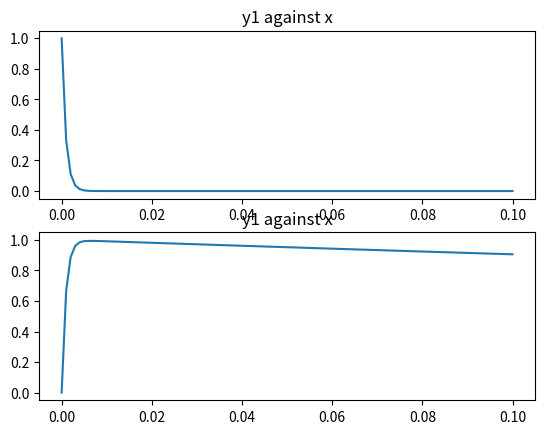

The matplotlib source for this figure:
import matplotlib.pyplot as plt
import numpy as np
import time

Interval = [0,0.1]

A1 = np.array([[-1000, 0], [1000, -1]])


Y0=np.array([[1],[0]])




def bvector(x):
    return 0

    


def rk3(A, bvector, y0, interval, N):
    print(interval[1])
    print(interval[0])
    h = (interval[1]-interval[0])/N
    print(h)
    k=0
    x=interval[0]
     

    ysol = np.array([[],[]])
    ysol = np.append(ysol, y0,axis=1)
    xsol =  np.array([])
    xsol = np.append(xsol,x)
    y =np.empty(shape=(2,2))
    y[0,0]= y0[0,0]
    y[1,0]= y0[1,0]
    print(y)
    y1 =np.empty(shape=(2,1))
    y2 =np.empty(shape=(2,1))
    for i in range(N):
        b0=0
        b=0
        
        #b0 = bvector(x)
        #b = bvector(x+h)
 #       print(y)
  #      print(x)
        
   #     print(h*(np.dot(A,x)+b0))
        y1 = (y[:,[k]]) +h*(np.dot(A,y[:,[k]])+b0)
        
    #    print(y1)
        
        y2=0.75*(y[:,[k]]) + 0.25*y1 + 0.25*h*(np.dot(A,y1) + b )
        
     #   print(y2)
        
        y[:,[k+1]]=((1/3)*(y[:,[k]])+(2/3)*y2+(2/3)*h*(np.dot(A,y2) + b))
        
        print(y)
        
        
        x=x+h
        print(x)
        ysol = np.append(ysol, y[:,[k+1]],axis=1)
        xsol = np.append(xsol,x)
        y[:,[k]]=y[:,[k+1]]
    return [xsol, ysol]

x,y =rk3(A1,0,Y0,Interval,100)
print(x)
print(y)

f, (ax1, ax2) = plt.subplots(2, 1, sharey=True)
ax1.plot(x,y[0])
ax1.set_title('y1 against x')
ax2.plot(x,y[1])
ax2.set_title('y1 against x')
plt.show()

